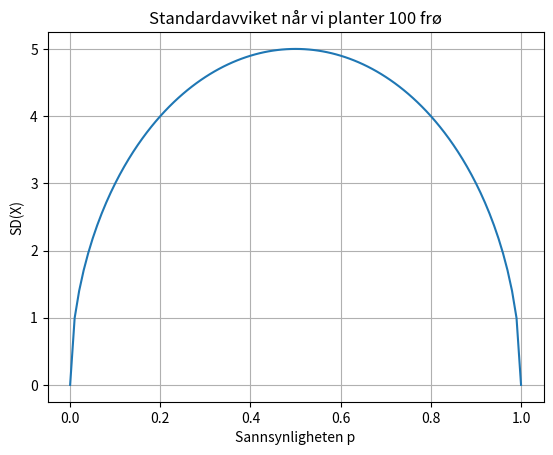

Here is the Python script that generated this plot:
import matplotlib.pyplot as plt
import numpy as np

p_verdier = np.arange(0, 1.01, 0.01)
n = 100
SD_verdier = [ ]

for p in p_verdier:
    # Regn ut SD_X med np.sqrt(n*p*(1-p))
    SD_X = np.sqrt(n*p*(1-p))
    # Legg til verdien i lista SD_verdier
    SD_verdier.append(SD_X)

# Plott p_verdier langs x-aksen og SD_verdier langs y-aksen
plt.plot(p_verdier, SD_verdier)
plt.xlabel("Sannsynligheten p")
plt.ylabel("SD(X)")
plt.title("Standardavviket når vi planter 100 frø")
plt.grid()
plt.show()

# Standardavviket er 0 når p er 0 eller 1, og størst når p = 0,5.
print(f"Det største standardavviket er {max(SD_verdier):.2f}")
